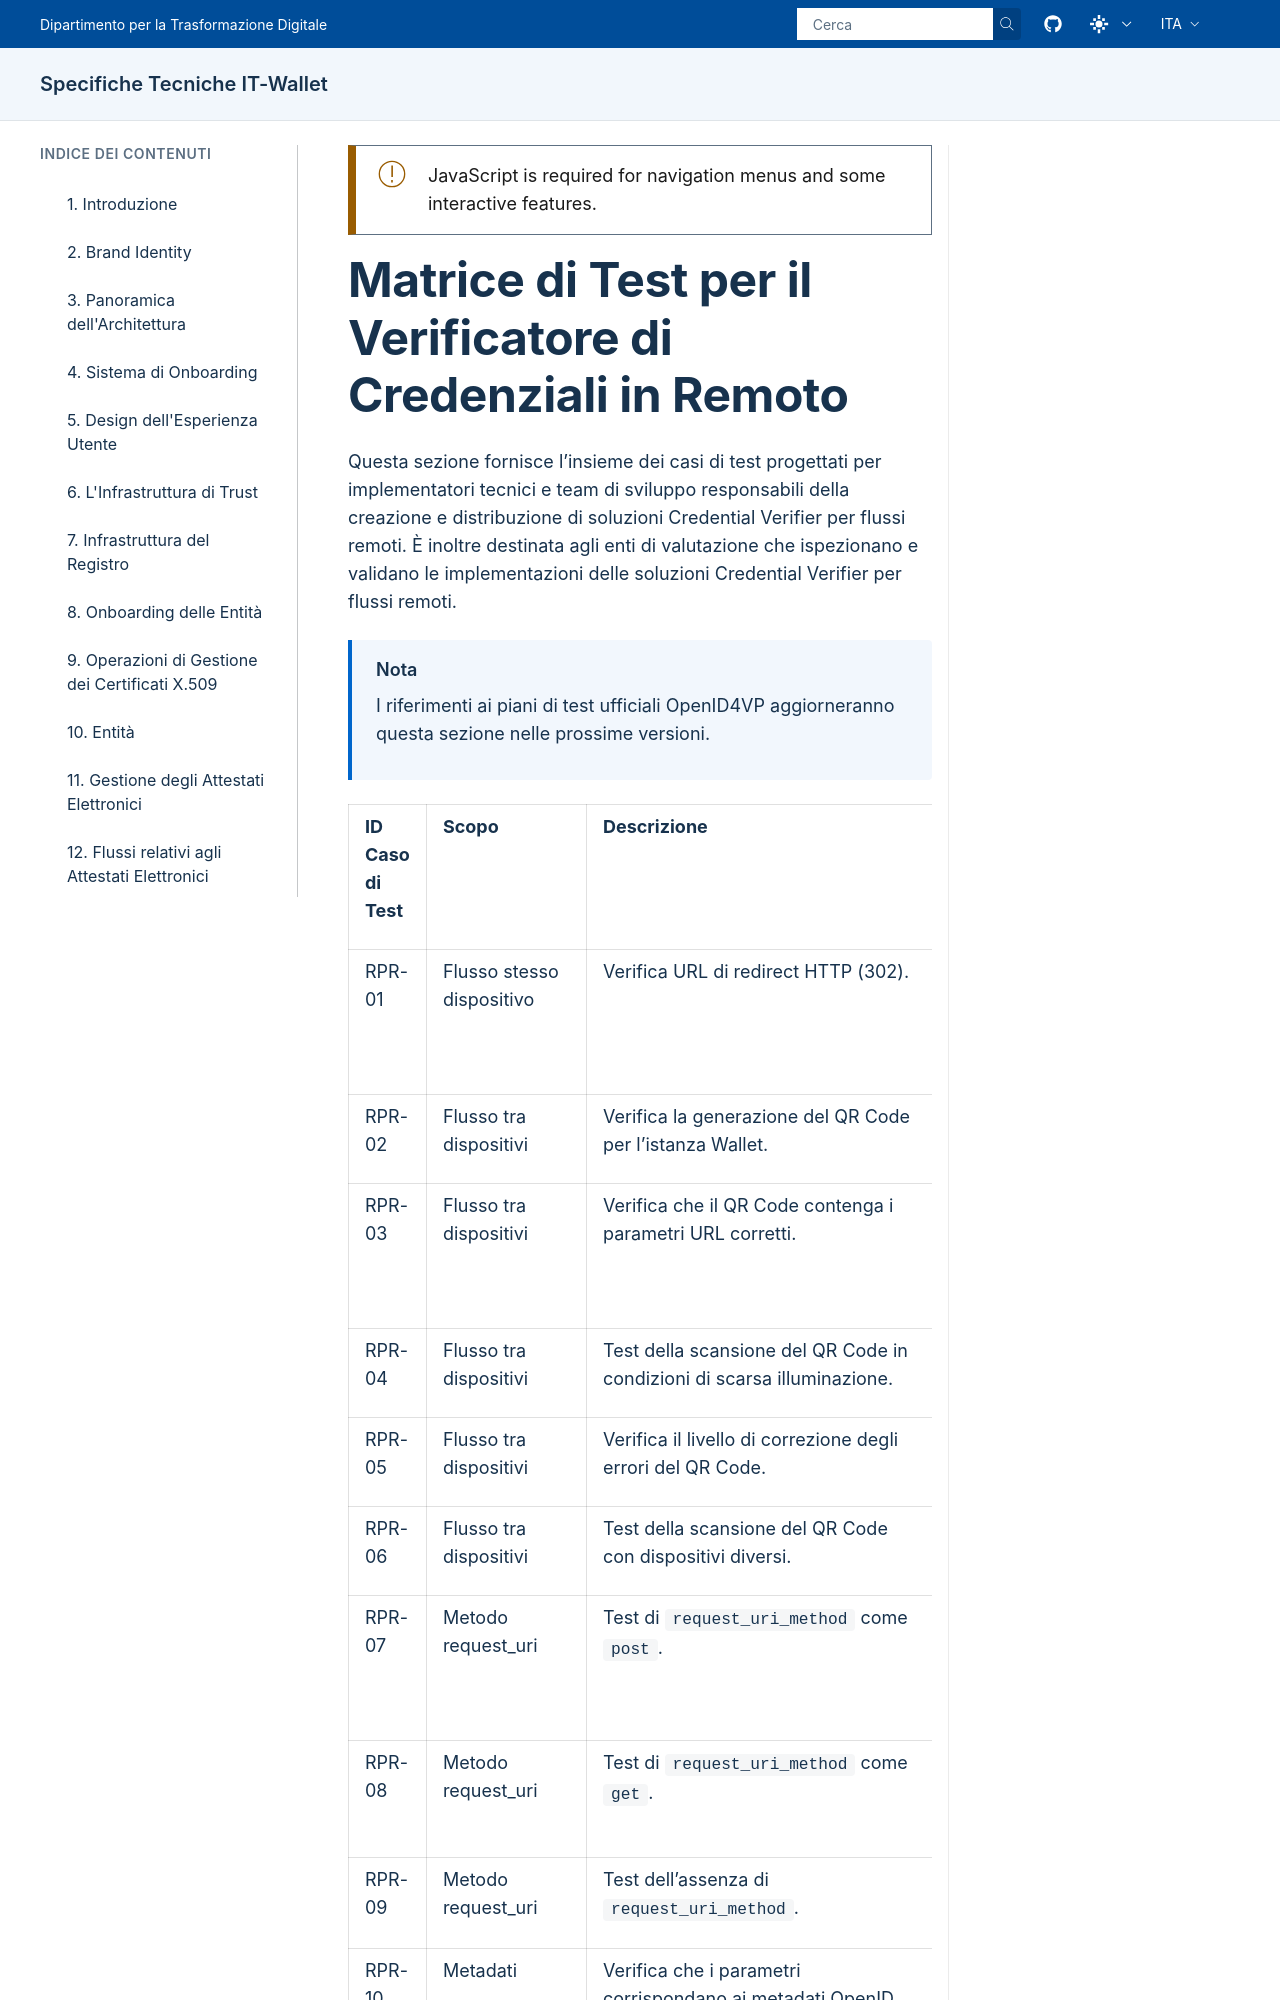

repository: italia/eid-wallet-it-docs · page: prs/pr1268/it/test-plans-remote-presentation.html · generator: sphinx

.. include:: ../common/common_definitions.rst
.. Incluso tramite test-plans-presentation.rst al livello di titolo '^' (livello 2).


Matrice di Test per il Verificatore di Credenziali in Remoto
^^^^^^^^^^^^^^^^^^^^^^^^^^^^^^^^^^^^^^^^^^^^^^^^^^^^^^^^^^^^

Questa sezione fornisce l’insieme dei casi di test progettati per implementatori tecnici e team di sviluppo responsabili della creazione e distribuzione di soluzioni Credential Verifier per flussi remoti. È inoltre destinata agli enti di valutazione che ispezionano e validano le implementazioni delle soluzioni Credential Verifier per flussi remoti.

.. note::
  I riferimenti ai piani di test ufficiali OpenID4VP aggiorneranno questa sezione nelle prossime versioni.

.. list-table::
  :class: longtable
  :widths: 15 15 35 35
  :header-rows: 1
